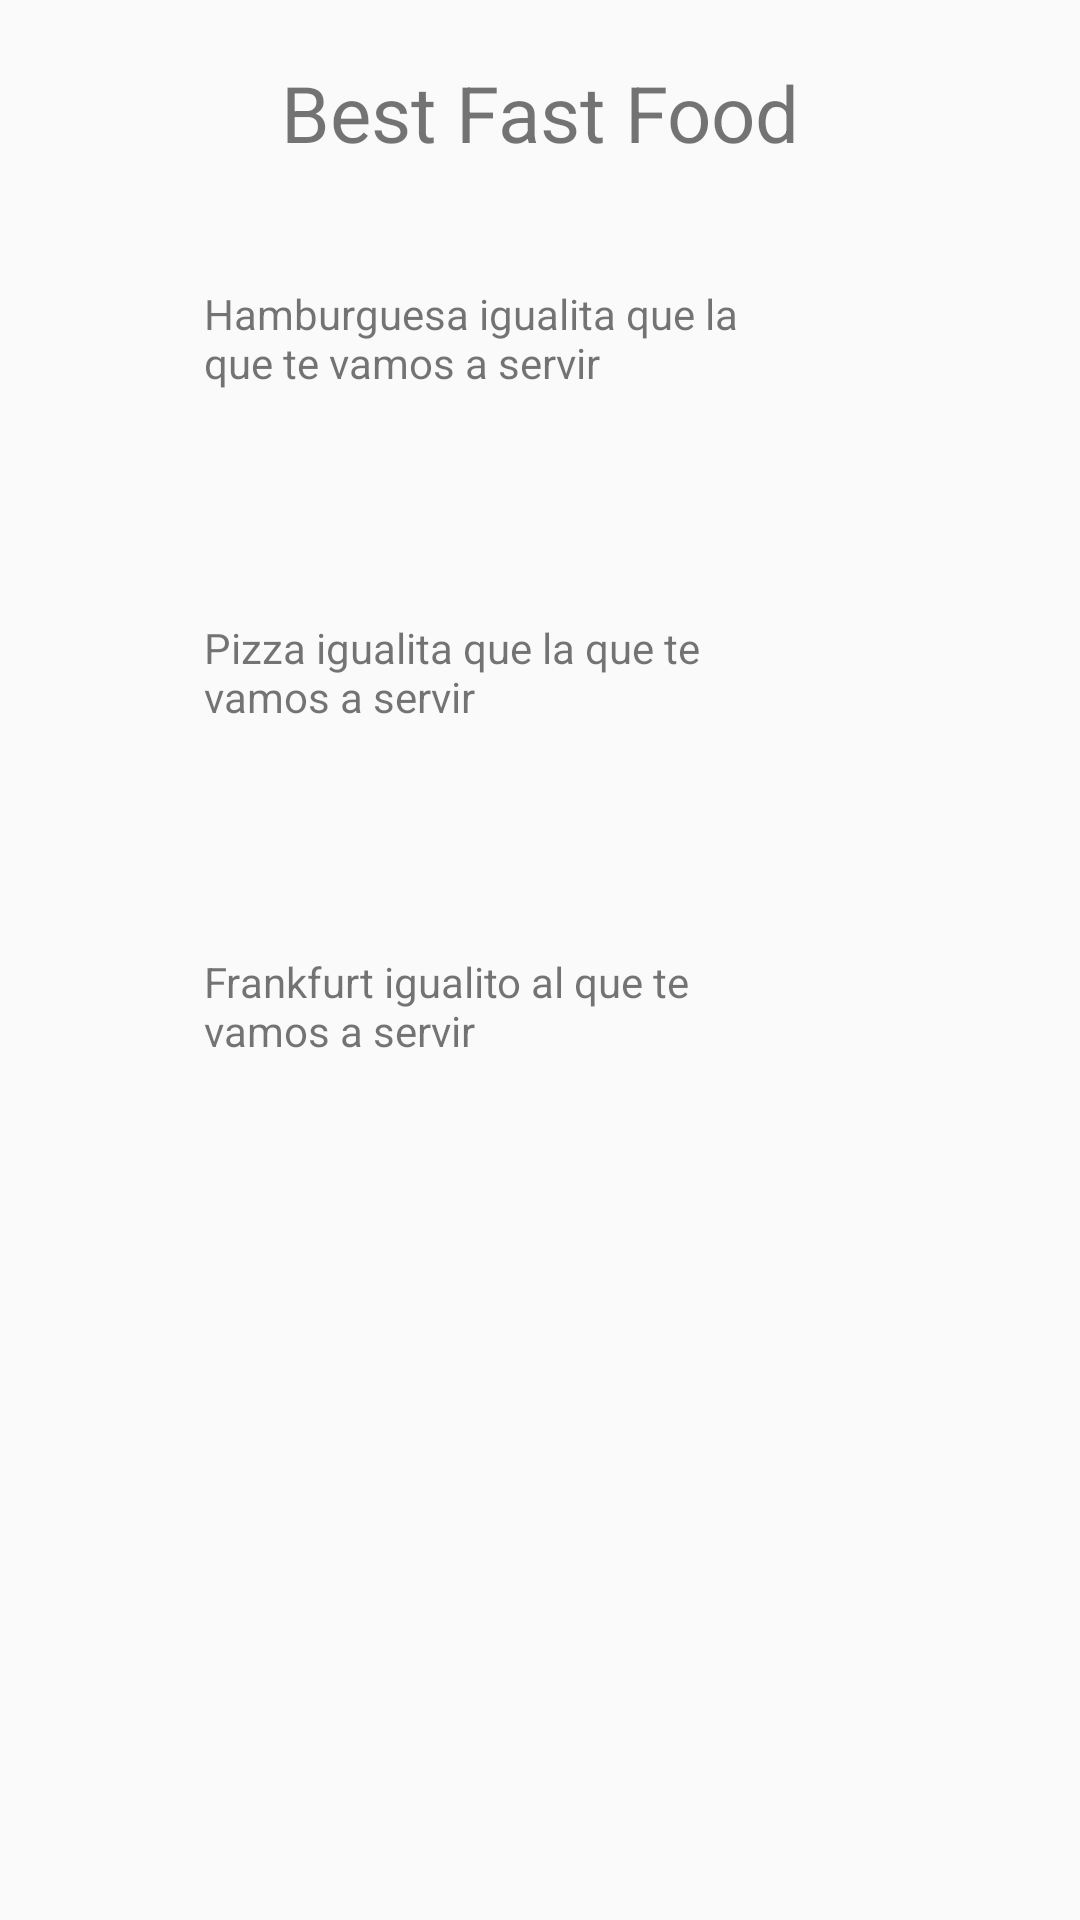

Write the Android layout XML for this screen, with the resource values it uses.
<!-- AndroidManifest.xml: application theme Theme.Practica3MolCri -->
<!-- res/layout/fragment_first.xml -->
<?xml version="1.0" encoding="utf-8"?>
<android.support.constraint.ConstraintLayout xmlns:android="http://schemas.android.com/apk/res/android"
    xmlns:app="http://schemas.android.com/apk/res-auto"
    xmlns:tools="http://schemas.android.com/tools"
    android:layout_width="match_parent"
    android:layout_height="match_parent"
    tools:context=".MainActivity">

    <TextView
        android:id="@+id/textview_first"
        android:layout_width="wrap_content"
        android:layout_height="wrap_content"
        android:layout_marginTop="20dp"
        android:text="@string/titol"
        android:textSize="26sp"
        app:layout_constraintEnd_toEndOf="parent"
        app:layout_constraintStart_toStartOf="parent"
        app:layout_constraintTop_toTopOf="parent" />

    <ImageView
        android:id="@+id/imageButton"
        android:layout_width="wrap_content"
        android:layout_height="wrap_content"
        android:layout_marginStart="24dp"
        app:layout_constraintStart_toStartOf="parent"
        app:layout_constraintTop_toBottomOf="@+id/textview_first"
        app:srcCompat="@drawable/hamburguesa"
        android:onClick="clickHambur"/>

    <ImageView
        android:id="@+id/imageButton2"
        android:layout_width="wrap_content"
        android:layout_height="wrap_content"
        android:layout_marginStart="24dp"
        app:layout_constraintStart_toStartOf="parent"
        app:layout_constraintTop_toBottomOf="@+id/imageButton"
        app:srcCompat="@drawable/pizza"
        android:onClick="clickPizza"/>

    <ImageView
        android:id="@+id/imageButton3"
        android:layout_width="wrap_content"
        android:layout_height="wrap_content"
        android:layout_marginStart="24dp"
        app:layout_constraintStart_toStartOf="parent"
        app:layout_constraintTop_toBottomOf="@+id/imageButton2"
        app:srcCompat="@drawable/frankfurt"
        android:onClick="clickFrank"/>

    <TextView
        android:id="@+id/textHamburguesa"
        android:layout_width="200dp"
        android:layout_height="wrap_content"
        android:layout_marginStart="44dp"
        android:layout_marginTop="40dp"
        android:text="@string/frase_Hambur"
        app:layout_constraintStart_toEndOf="@+id/imageButton"
        app:layout_constraintTop_toBottomOf="@+id/textview_first" />

    <TextView
        android:id="@+id/textPizza"
        android:layout_width="200dp"
        android:layout_height="wrap_content"
        android:layout_marginStart="44dp"
        android:layout_marginTop="76dp"
        android:text="@string/frase_Pizza"
        app:layout_constraintStart_toEndOf="@+id/imageButton2"
        app:layout_constraintTop_toBottomOf="@+id/textHamburguesa" />

    <TextView
        android:id="@+id/textFrankfurt"
        android:layout_width="200dp"
        android:layout_height="wrap_content"
        android:layout_marginStart="44dp"
        android:layout_marginTop="76dp"
        android:text="@string/frase_Frank"
        app:layout_constraintStart_toEndOf="@+id/imageButton3"
        app:layout_constraintTop_toBottomOf="@+id/textPizza" />

</android.support.constraint.ConstraintLayout>
<!-- resources referenced by this layout -->
<resources>
  <!-- drawable frankfurt: png bitmap (drawable, 6682 bytes) -->
  <!-- drawable hamburguesa: png bitmap (drawable, 23472 bytes) -->
  <!-- drawable pizza: png bitmap (drawable, 13837 bytes) -->
  <string name="frase_Frank">Frankfurt igualito al que te vamos a servir</string>
  <string name="frase_Hambur">Hamburguesa igualita que la que te vamos a servir</string>
  <string name="frase_Pizza">Pizza igualita que la que te vamos a servir</string>
  <string name="titol">Best Fast Food</string>
  <style name="Theme.Practica3MolCri" parent="Theme.AppCompat.Light.DarkActionBar">
          
          <item name="colorPrimary">@color/purple_500</item>
          <item name="colorPrimaryDark">@color/purple_700</item>
          <item name="colorAccent">@color/teal_200</item>
          
      </style>
  <!-- not gathered from this repository: default colours our renderer supplied (Android Studio template values) -->
  <color name="purple_500">#FF6200EE</color>
  <color name="purple_700">#FF3700B3</color>
  <color name="teal_200">#FF03DAC5</color>
</resources>
